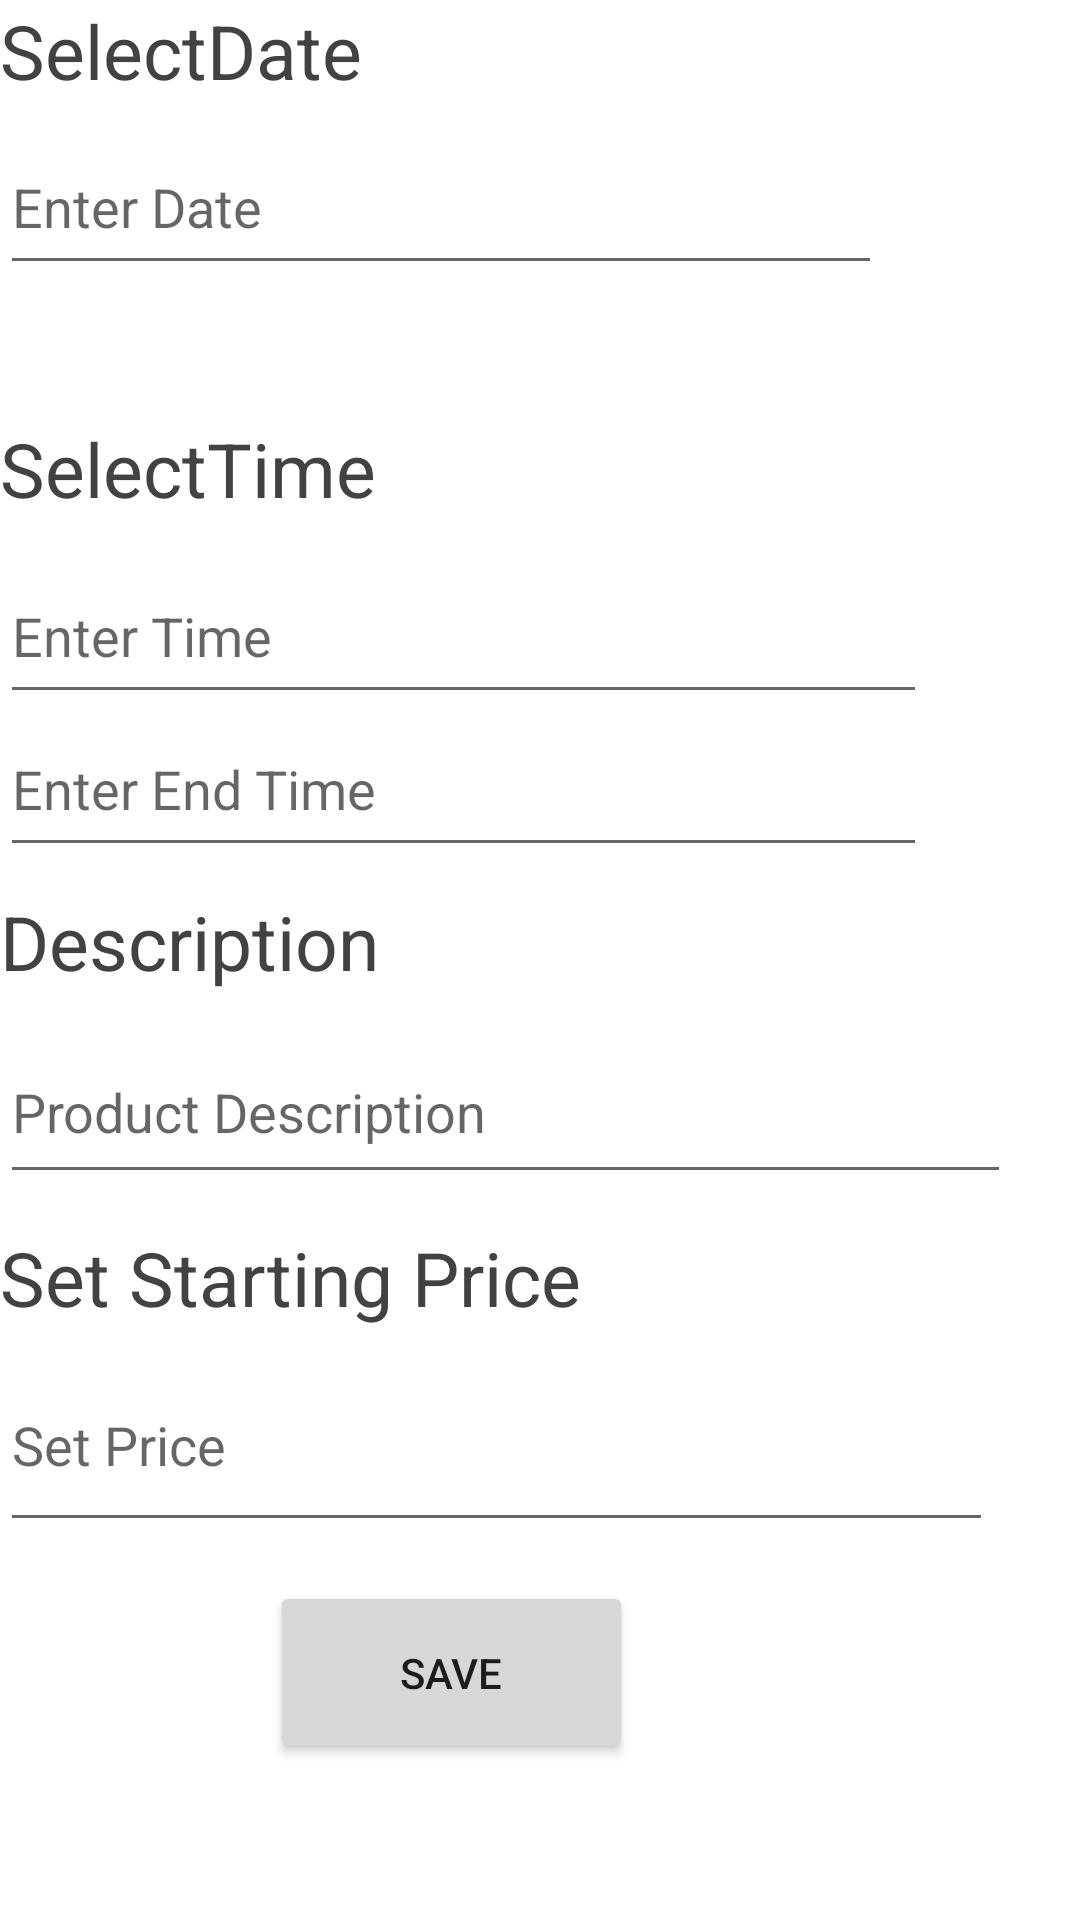

Layout XML and referenced resources for this Android screen:
<!-- AndroidManifest.xml: application theme Theme.OnlineAuctionSystem -->
<!-- res/layout/activity_selling.xml -->
<?xml version="1.0" encoding="utf-8"?>
<RelativeLayout xmlns:android="http://schemas.android.com/apk/res/android"
    xmlns:app="http://schemas.android.com/apk/res-auto"
    xmlns:tools="http://schemas.android.com/tools"
    android:id="@+id/btn_save"
    android:layout_width="match_parent"
    android:layout_height="match_parent"
    tools:context=".selling">

    <TextView
        android:id="@+id/textView2"
        android:layout_width="293dp"
        android:layout_height="64dp"
        android:layout_alignParentEnd="true"
        android:layout_alignParentBottom="true"
        android:layout_marginEnd="28dp"
        android:layout_marginBottom="688dp"
        android:backgroundTint="#090808"
        android:text="Input Product"
        android:textColor="@color/cardview_dark_background"
        android:textSize="40dp" />

    <TextView
        android:id="@+id/textView4"
        android:layout_width="160dp"
        android:layout_height="wrap_content"
        android:layout_alignParentEnd="true"
        android:layout_alignParentBottom="true"
        android:layout_marginEnd="216dp"
        android:layout_marginBottom="613dp"
        android:backgroundTint="#090808"
        android:text="SelectDate"
        android:textColor="@color/cardview_dark_background"
        android:textSize="25dp" />

    <TextView
        android:id="@+id/textView5"
        android:layout_width="170dp"
        android:layout_height="wrap_content"
        android:layout_alignParentEnd="true"
        android:layout_alignParentBottom="true"
        android:layout_marginEnd="202dp"
        android:layout_marginBottom="467dp"
        android:backgroundTint="#090808"
        android:text="SelectTime"
        android:textColor="@color/cardview_dark_background"
        android:textSize="25dp" />

    <TextView
        android:id="@+id/textView7"
        android:layout_width="170dp"
        android:layout_height="43dp"
        android:layout_alignParentEnd="true"
        android:layout_alignParentBottom="true"
        android:layout_marginEnd="206dp"
        android:layout_marginBottom="300dp"
        android:backgroundTint="#090808"
        android:text="Description"
        android:textColor="@color/cardview_dark_background"
        android:textSize="25dp" />

    <TextView
        android:id="@+id/textView11"
        android:layout_width="243dp"
        android:layout_height="40dp"
        android:layout_alignParentEnd="true"
        android:layout_alignParentBottom="true"
        android:layout_marginEnd="131dp"
        android:layout_marginBottom="191dp"
        android:backgroundTint="#090808"
        android:text="Set Starting Price"
        android:textColor="@color/cardview_dark_background"
        android:textSize="25dp" />

    <EditText
        android:id="@+id/editTextTime"
        android:layout_width="326dp"
        android:layout_height="55dp"
        android:layout_alignParentEnd="true"
        android:layout_alignParentBottom="true"
        android:layout_marginEnd="51dp"
        android:layout_marginBottom="402dp"
        android:ems="10"
        android:hint="Enter Time"
        android:inputType="time" />

    <EditText
        android:id="@+id/editTextTime3"
        android:layout_width="326dp"
        android:layout_height="55dp"
        android:layout_alignParentEnd="true"
        android:layout_alignParentBottom="true"
        android:layout_marginEnd="51dp"
        android:layout_marginBottom="351dp"
        android:ems="10"
        android:hint="Enter End Time"
        android:inputType="time" />

    <EditText
        android:id="@+id/description"
        android:layout_width="354dp"
        android:layout_height="58dp"
        android:layout_alignParentEnd="true"
        android:layout_alignParentBottom="true"
        android:layout_marginEnd="23dp"
        android:layout_marginBottom="242dp"
        android:ems="10"
        android:hint="Product Description"
        android:inputType="textPersonName" />

    <EditText
        android:id="@+id/editTextDate"
        android:layout_width="306dp"
        android:layout_height="55dp"
        android:layout_alignParentEnd="true"
        android:layout_alignParentBottom="true"
        android:layout_marginEnd="66dp"
        android:layout_marginBottom="545dp"
        android:ems="10"
        android:hint="Enter Date"
        android:inputType="date" />

    <Button
        android:id="@+id/button"
        android:layout_width="121dp"
        android:layout_height="61dp"
        android:layout_alignParentEnd="true"
        android:layout_alignParentBottom="true"
        android:layout_marginEnd="149dp"
        android:layout_marginBottom="52dp"
        android:text="Save" />

    <EditText
        android:id="@+id/setet"
        android:layout_width="340dp"
        android:layout_height="68dp"
        android:layout_alignParentEnd="true"
        android:layout_alignParentBottom="true"
        android:layout_marginEnd="29dp"
        android:layout_marginBottom="126dp"
        android:ems="10"
        android:hint="Set Price"
        android:inputType="textPersonName|numberDecimal" />

</RelativeLayout>
<!-- resources referenced by this layout -->
<resources>
  <style name="Theme.OnlineAuctionSystem" parent="Theme.MaterialComponents.DayNight.NoActionBar">
          
          <item name="colorPrimary">@color/purple_500</item>
          <item name="colorPrimaryVariant">@color/purple_700</item>
          <item name="colorOnPrimary">@color/white</item>
          
          <item name="colorSecondary">@color/teal_200</item>
          <item name="colorSecondaryVariant">@color/teal_700</item>
          <item name="colorOnSecondary">@color/black</item>
          
          <item name="android:statusBarColor" tools:targetApi="l">?attr/colorPrimaryVariant</item>
          
      </style>
  <!-- not gathered from this repository: default colours our renderer supplied (Android Studio template values) -->
  <color name="purple_500">#FF6200EE</color>
  <color name="purple_700">#FF3700B3</color>
  <color name="teal_200">#FF03DAC5</color>
  <color name="teal_700">#FF018786</color>
  <color name="black">#FF000000</color>
  <color name="white">#FFFFFFFF</color>
</resources>
